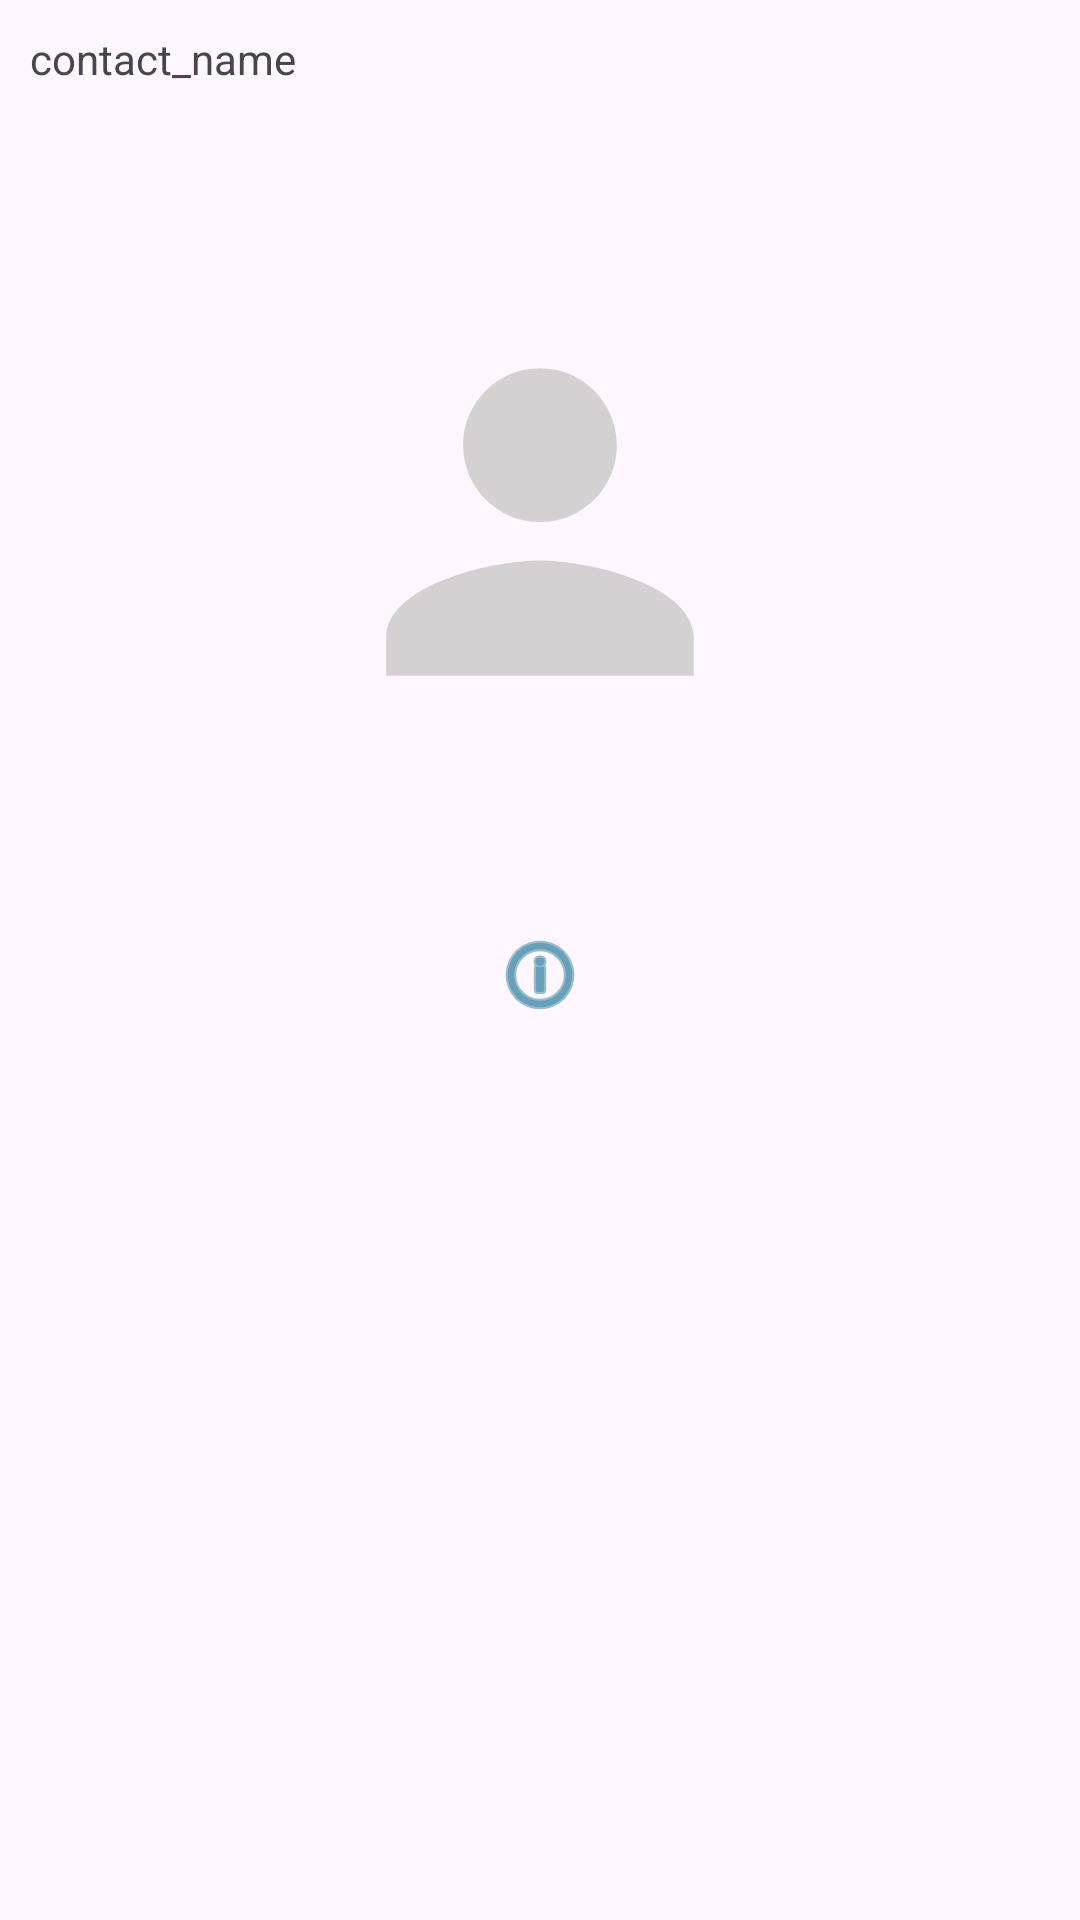

Here is an Android app screen rendered from its layout file. Give the layout XML and the strings, colors and styles it references.
<!-- AndroidManifest.xml: application theme Theme.Pigeon -->
<!-- res/layout/profile_view_dialog.xml -->
<?xml version="1.0" encoding="utf-8"?>
<LinearLayout xmlns:android="http://schemas.android.com/apk/res/android"
    xmlns:app="http://schemas.android.com/apk/res-auto"
    android:layout_width="wrap_content"
    android:layout_height="wrap_content"
    android:layout_gravity="center"
    android:orientation="vertical">

    <androidx.appcompat.widget.AppCompatTextView
        android:id="@+id/contactName"
        android:layout_width="match_parent"
        android:layout_height="wrap_content"
        android:padding="10dp"
        android:text="contact_name"/>


    <androidx.appcompat.widget.AppCompatImageView
        android:id="@+id/profileImage"
        android:layout_width="250sp"
        android:layout_height="250sp"
        android:layout_margin="10dp"
        android:layout_gravity="center"
        android:src="@drawable/ic_profile_placeholder_fg"/>

    <androidx.appcompat.widget.AppCompatImageButton
        android:id="@+id/aboutButton"
        android:layout_width="wrap_content"
        android:layout_height="wrap_content"
        android:layout_gravity="center"
        android:background="@android:color/transparent"
        android:src="@android:drawable/ic_menu_info_details"
        android:tint="@color/material_dynamic_primary40"/>

</LinearLayout>
<!-- resources referenced by this layout -->
<resources>
  <!-- drawable ic_profile_placeholder_fg (drawable) -->
  <vector xmlns:android="http://schemas.android.com/apk/res/android"
      android:width="108dp"
      android:height="108dp"
      android:viewportWidth="24"
      android:viewportHeight="24"
      android:tint="#D3D1D1">
    <group android:scaleX="0.6148"
        android:scaleY="0.6148"
        android:translateX="4.6224"
        android:translateY="4.6224">
      <path
          android:fillColor="@android:color/white"
          android:pathData="M12,12c2.21,0 4,-1.79 4,-4s-1.79,-4 -4,-4 -4,1.79 -4,4 1.79,4 4,4zM12,14c-2.67,0 -8,1.34 -8,4v2h16v-2c0,-2.66 -5.33,-4 -8,-4z"/>
    </group>
  </vector>
  <style name="Theme.Pigeon" parent="Base.Theme.Pigeon" />
  <style name="Base.Theme.Pigeon" parent="Theme.Material3.Light.NoActionBar">
          
          
  
  
      </style>
</resources>
